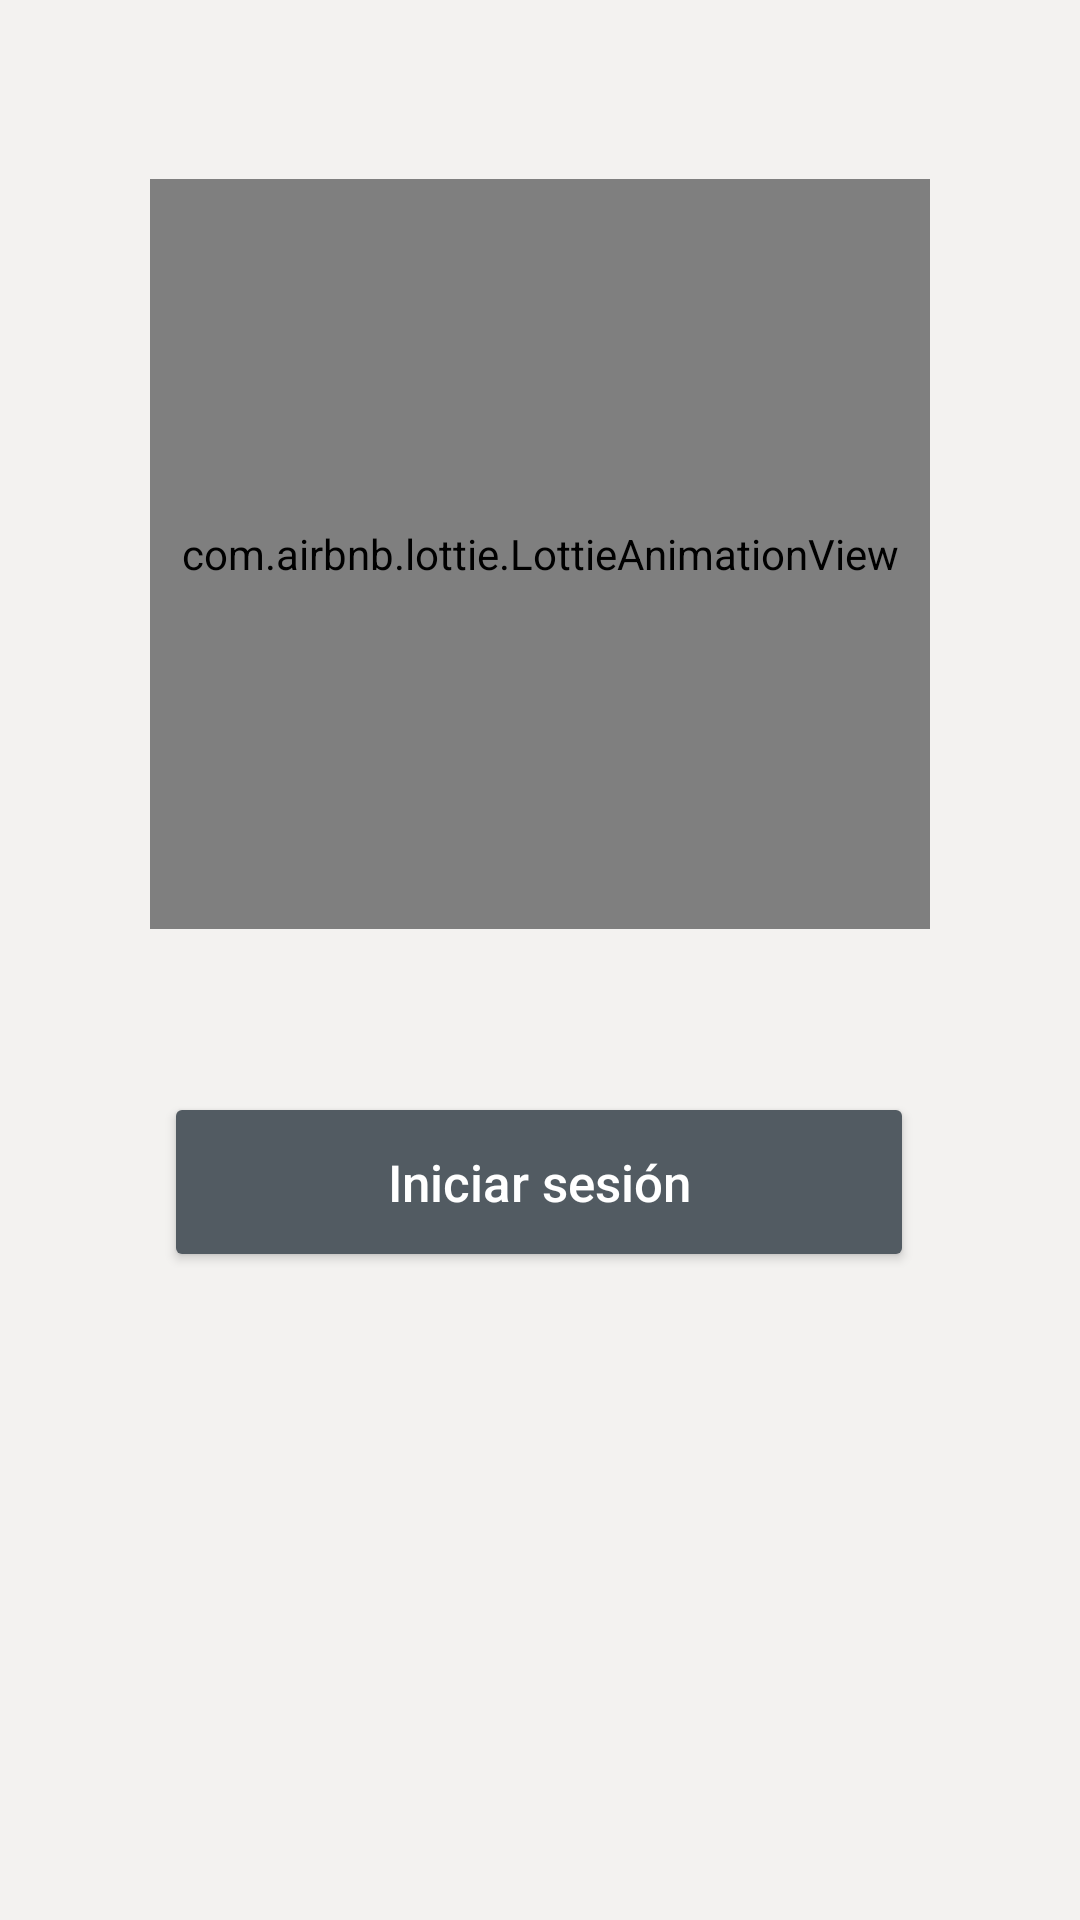

Reconstruct the res/layout file that produces this screen, plus the resources it refers to.
<!-- AndroidManifest.xml: application theme Theme.Jobby -->
<!-- res/layout/activity_login.xml -->
<?xml version="1.0" encoding="utf-8"?>
<androidx.constraintlayout.widget.ConstraintLayout xmlns:android="http://schemas.android.com/apk/res/android"
    xmlns:app="http://schemas.android.com/apk/res-auto"
    xmlns:tools="http://schemas.android.com/tools"
    android:layout_width="match_parent"
    android:layout_height="match_parent"
    android:background="#F3F2F0"
    tools:context=".Login">

    <com.airbnb.lottie.LottieAnimationView
        android:id="@+id/hello"
        android:layout_width="match_parent"
        android:layout_height="250dp"
        android:layout_margin="50dp"
        android:padding="10dp"
        app:layout_constraintBottom_toBottomOf="parent"
        app:layout_constraintHorizontal_bias="0.393"
        app:layout_constraintLeft_toLeftOf="parent"
        app:layout_constraintRight_toRightOf="parent"
        app:layout_constraintTop_toTopOf="parent"
        app:layout_constraintVertical_bias="0.033"
        app:lottie_autoPlay="true"
        app:lottie_fileName="@string/login"
        app:lottie_loop="true"
        app:lottie_speed="1" />

    <Button
        android:id="@+id/btnCuenta"
        android:layout_width="250dp"
        android:layout_height="60dp"
        android:layout_gravity="center"
        android:layout_marginBottom="152dp"
        android:backgroundTint="#525B62"
        android:paddingLeft="20dp"
        android:paddingRight="20dp"
        android:text="Iniciar sesión"
        android:textAllCaps="false"
        android:textColor="@color/white"
        android:textSize="17dp"
        app:cornerRadius="30dp"
        app:layout_constraintBottom_toBottomOf="parent"
        app:layout_constraintEnd_toEndOf="parent"
        app:layout_constraintHorizontal_bias="0.496"
        app:layout_constraintStart_toStartOf="parent"
        app:layout_constraintTop_toBottomOf="@+id/hello"
        app:layout_constraintVertical_bias="0.458" />

</androidx.constraintlayout.widget.ConstraintLayout>
<!-- resources referenced by this layout -->
<resources>
  <color name="white">#FFFFFFFF</color>
  <string name="login">login.json</string>
  <style name="Theme.Jobby" parent="Theme.MaterialComponents.DayNight.DarkActionBar">
          
          <item name="colorPrimary">@color/purple_500</item>
          <item name="colorPrimaryVariant">@color/purple_700</item>
          <item name="colorOnPrimary">@color/white</item>
          
          <item name="colorSecondary">@color/teal_200</item>
          <item name="colorSecondaryVariant">@color/teal_700</item>
          <item name="colorOnSecondary">@color/black</item>
          
          <item name="android:statusBarColor" tools:targetApi="l">@color/dark</item>
          
      </style>
  <color name="purple_500">#FF6200EE</color>
  <color name="purple_700">#FF3700B3</color>
  <color name="teal_200">#FF03DAC5</color>
  <color name="teal_700">#FF018786</color>
  <color name="black">#FF000000</color>
  <color name="dark">#B3333F50</color>
</resources>
